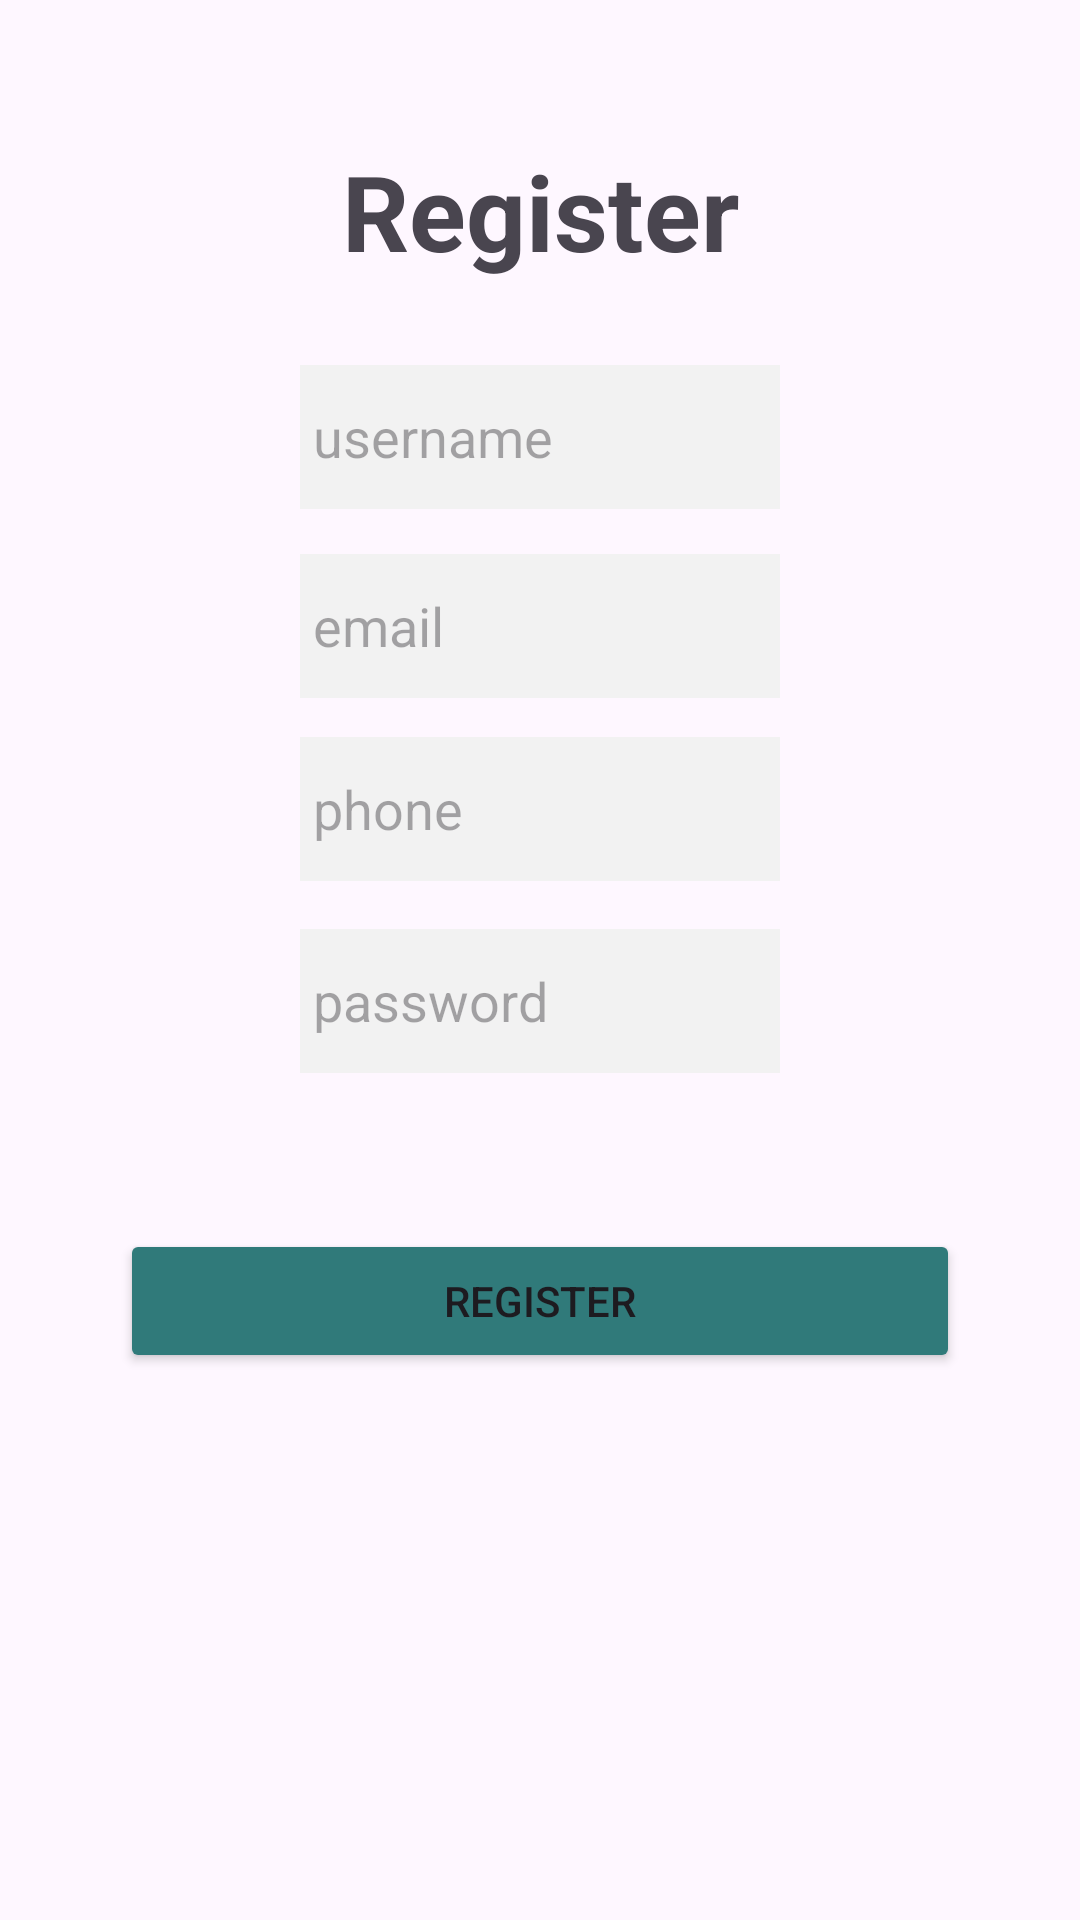

Here is an Android app screen rendered from its layout file. Give the layout XML and the strings, colors and styles it references.
<!-- AndroidManifest.xml: application theme Theme.KasRT008 -->
<!-- res/layout/activity_register.xml -->
<?xml version="1.0" encoding="utf-8"?>
<androidx.constraintlayout.widget.ConstraintLayout xmlns:android="http://schemas.android.com/apk/res/android"
    xmlns:app="http://schemas.android.com/apk/res-auto"
    xmlns:tools="http://schemas.android.com/tools"
    android:layout_width="match_parent"
    android:layout_height="match_parent"
    tools:context=".Register">

    <TextView
        android:id="@+id/tvlogin"
        android:layout_width="wrap_content"
        android:layout_height="wrap_content"
        android:text="Register"
        android:textSize="35sp"
        android:textStyle="bold"
        app:layout_constraintBottom_toBottomOf="parent"
        app:layout_constraintEnd_toEndOf="parent"
        app:layout_constraintStart_toStartOf="parent"
        app:layout_constraintTop_toTopOf="parent"
        app:layout_constraintVertical_bias="0.079" />

    <EditText
        android:id="@+id/etUsername"
        android:layout_width="0dp"
        android:layout_height="wrap_content"
        android:layout_marginStart="100dp"
        android:layout_marginTop="28dp"
        android:layout_marginEnd="100dp"
        android:background="#F2F2F2"
        android:ems="10"
        android:hint=" username"
        android:inputType="text"
        android:minHeight="48dp"
        app:layout_constraintEnd_toEndOf="parent"
        app:layout_constraintHorizontal_bias="0.0"
        app:layout_constraintStart_toStartOf="parent"
        app:layout_constraintTop_toBottomOf="@+id/tvlogin" />

    <EditText
        android:id="@+id/etEmail"
        android:layout_width="0dp"
        android:layout_height="wrap_content"
        android:layout_marginStart="100dp"
        android:layout_marginTop="15dp"
        android:layout_marginEnd="100dp"
        android:background="#F2F2F2"
        android:ems="10"
        android:hint=" email"
        android:inputType="text"
        android:minHeight="48dp"
        app:layout_constraintEnd_toEndOf="parent"
        app:layout_constraintHorizontal_bias="0.0"
        app:layout_constraintStart_toStartOf="parent"
        app:layout_constraintTop_toBottomOf="@+id/etUsername" />

    <EditText
        android:id="@+id/etPhone"
        android:layout_width="0dp"
        android:layout_height="wrap_content"
        android:layout_marginStart="100dp"
        android:layout_marginTop="76dp"
        android:layout_marginEnd="100dp"
        android:background="#F2F2F2"
        android:ems="10"
        android:hint=" phone"
        android:inputType="text"
        android:minHeight="48dp"
        app:layout_constraintEnd_toEndOf="parent"
        app:layout_constraintHorizontal_bias="0.0"
        app:layout_constraintStart_toStartOf="parent"
        app:layout_constraintTop_toBottomOf="@+id/etUsername" />

    <EditText
        android:id="@+id/etPassword"
        android:layout_width="0dp"
        android:layout_height="wrap_content"
        android:layout_marginStart="100dp"
        android:layout_marginTop="140dp"
        android:layout_marginEnd="100dp"
        android:background="#F2F2F2"
        android:ems="10"
        android:hint=" password"
        android:inputType="text|textPassword"
        android:minHeight="48dp"
        app:layout_constraintEnd_toEndOf="parent"
        app:layout_constraintHorizontal_bias="0.0"
        app:layout_constraintStart_toStartOf="parent"
        app:layout_constraintTop_toBottomOf="@+id/etUsername" />

    <Button
        android:id="@+id/btnRegister"
        android:layout_width="0dp"
        android:layout_height="wrap_content"
        android:layout_marginStart="40dp"
        android:layout_marginTop="52dp"
        android:layout_marginEnd="40dp"
        android:backgroundTint="#307A7A"
        android:text="Register"
        app:layout_constraintEnd_toEndOf="parent"
        app:layout_constraintHorizontal_bias="0.0"
        app:layout_constraintStart_toStartOf="parent"
        app:layout_constraintTop_toBottomOf="@+id/etPassword" />

</androidx.constraintlayout.widget.ConstraintLayout>
<!-- resources referenced by this layout -->
<resources>
  <style name="Theme.KasRT008" parent="Base.Theme.KasRT008" />
  <style name="Base.Theme.KasRT008" parent="Theme.Material3.DayNight.NoActionBar">
          
          
      </style>
</resources>
